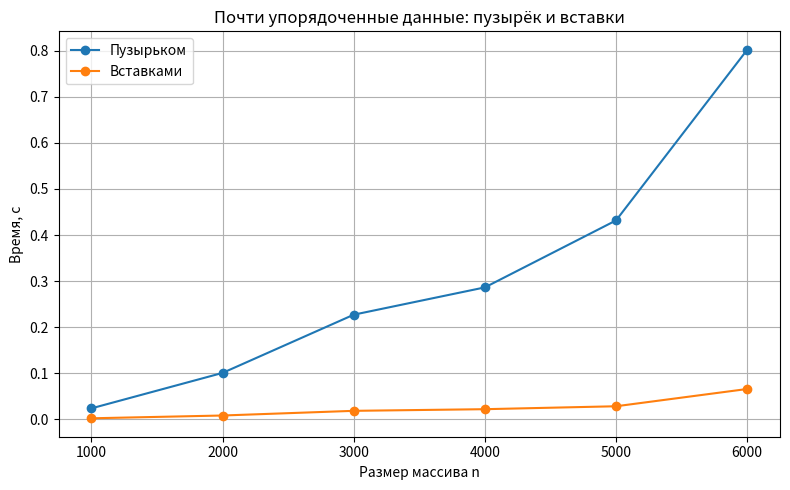
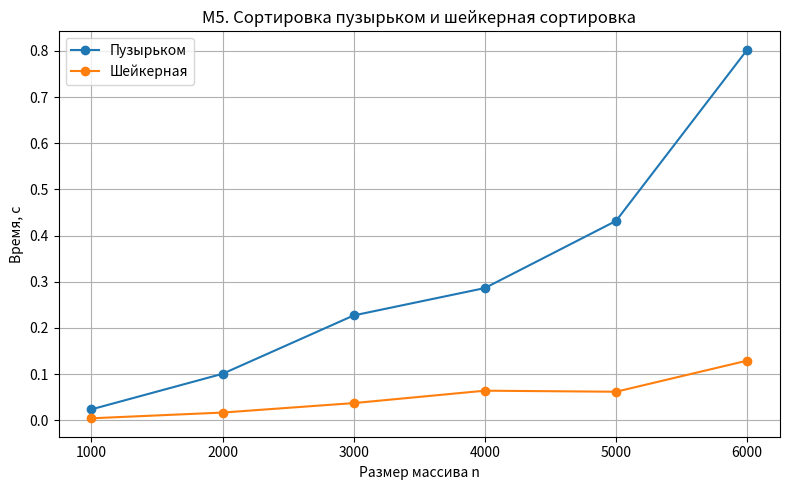

Here is the Python script that generated these plots, in order:
"""
Лабораторная работа № 2. Вариант 19.
Эмпирический анализ временной сложности квадратичных сортировок.

Автор: Ситникова Ольга, группа БИ2-1.

Исходные данные варианта 19:
    размеры массивов n = 1000, 2000, 3000, 4000, 5000, 6000
    тип данных: N (почти упорядоченные: n/20 случайных перестановок пар)
    диапазон значений: [0; 50 000]
    число повторов k = 3 (берётся медиана)
    дополнительное задание М5: шейкерная сортировка (двунаправленный пузырёк)
    и её сравнение с классической сортировкой пузырьком

Запуск: python lr2.py   (для графиков нужен пакет matplotlib)
"""
import platform
import random
import statistics
import sys
import time

# ---------------------------------------------------------------------------
# Параметры варианта 19
# ---------------------------------------------------------------------------
SIZES = [1000, 2000, 3000, 4000, 5000, 6000]
KIND = "nearly_sorted"
LO, HI = 0, 50_000
REPEATS = 3
SEED = 42

if hasattr(sys.stdout, "reconfigure"):      # корректный вывод кириллицы в Windows
    sys.stdout.reconfigure(encoding="utf-8")


# ---------------------------------------------------------------------------
# Генерация данных и замер времени
# ---------------------------------------------------------------------------
def generate_data(n, kind="random", lo=0, hi=100_000, seed=SEED):
    """Генерирует массив длины n заданного типа (воспроизводимо, по seed)."""
    rng = random.Random(seed + n)
    data = [rng.randint(lo, hi) for _ in range(n)]
    if kind == "sorted":
        data.sort()
    elif kind == "reversed":
        data.sort(reverse=True)
    elif kind == "nearly_sorted":
        data.sort()
        for _ in range(max(1, n // 20)):              # ~5 % случайных перестановок
            i, j = rng.randrange(n), rng.randrange(n)
            data[i], data[j] = data[j], data[i]
    return data


def measure(sort_func, data, repeats=REPEATS):
    """Медианное время работы sort_func на данных data, с.

    Каждый раз сортируется копия data (функции исходный массив не меняют).
    Корректность результата проверяется по sorted() вне замера времени.
    """
    times = []
    for _ in range(repeats):
        start = time.perf_counter()
        result = sort_func(data)
        times.append(time.perf_counter() - start)
        assert result == sorted(data), f"{sort_func.__name__}: ошибка сортировки"
    return statistics.median(times)


# ---------------------------------------------------------------------------
# Алгоритмы сортировки (исходный массив не изменяют)
# ---------------------------------------------------------------------------
def bubble_sort(arr):
    """Сортировка пузырьком с флагом досрочного выхода."""
    a = arr.copy()
    n = len(a)
    for i in range(n - 1):
        swapped = False
        for j in range(n - 1 - i):
            if a[j] > a[j + 1]:
                a[j], a[j + 1] = a[j + 1], a[j]
                swapped = True
        if not swapped:
            break
    return a


def shaker_sort(arr):
    """Шейкерная сортировка (двунаправленный пузырёк) с флагом выхода.

    Проход вправо выносит максимум в конец, проход влево выносит минимум
    в начало; границы неупорядоченной части [left, right] сужаются с обеих сторон.
    """
    a = arr.copy()
    left, right = 0, len(a) - 1
    while left < right:
        swapped = False
        for j in range(left, right):              # проход слева направо
            if a[j] > a[j + 1]:
                a[j], a[j + 1] = a[j + 1], a[j]
                swapped = True
        right -= 1
        if not swapped:
            break
        swapped = False
        for j in range(right, left, -1):          # проход справа налево
            if a[j - 1] > a[j]:
                a[j - 1], a[j] = a[j], a[j - 1]
                swapped = True
        left += 1
        if not swapped:
            break
    return a


def insertion_sort(arr):
    """Сортировка вставками."""
    a = arr.copy()
    for i in range(1, len(a)):
        key = a[i]
        j = i - 1
        while j >= 0 and a[j] > key:
            a[j + 1] = a[j]
            j -= 1
        a[j + 1] = key
    return a


# ---------------------------------------------------------------------------
# Версии с подсчётом операций (только для анализа, в замере времени не участвуют)
# ---------------------------------------------------------------------------
def bubble_sort_counted(arr):
    """Возвращает (сравнений, обменов, проходов) для сортировки пузырьком."""
    a = arr.copy()
    n = len(a)
    comparisons = swaps = passes = 0
    for i in range(n - 1):
        swapped = False
        passes += 1
        for j in range(n - 1 - i):
            comparisons += 1
            if a[j] > a[j + 1]:
                a[j], a[j + 1] = a[j + 1], a[j]
                swaps += 1
                swapped = True
        if not swapped:
            break
    return comparisons, swaps, passes


def shaker_sort_counted(arr):
    """Возвращает (сравнений, обменов, проходов) для шейкерной сортировки."""
    a = arr.copy()
    left, right = 0, len(a) - 1
    comparisons = swaps = passes = 0
    while left < right:
        swapped = False
        passes += 1
        for j in range(left, right):
            comparisons += 1
            if a[j] > a[j + 1]:
                a[j], a[j + 1] = a[j + 1], a[j]
                swaps += 1
                swapped = True
        right -= 1
        if not swapped:
            break
        swapped = False
        passes += 1
        for j in range(right, left, -1):
            comparisons += 1
            if a[j - 1] > a[j]:
                a[j - 1], a[j] = a[j], a[j - 1]
                swaps += 1
                swapped = True
        left += 1
        if not swapped:
            break
    return comparisons, swaps, passes


def insertion_sort_counted(arr):
    """Возвращает (сравнений, сдвигов, проходов) для сортировки вставками."""
    a = arr.copy()
    comparisons = shifts = 0
    for i in range(1, len(a)):
        key = a[i]
        j = i - 1
        while j >= 0:
            comparisons += 1
            if a[j] <= key:
                break
            a[j + 1] = a[j]
            shifts += 1
            j -= 1
        a[j + 1] = key
    return comparisons, shifts, max(0, len(a) - 1)


# ---------------------------------------------------------------------------
# Вывод и графики
# ---------------------------------------------------------------------------
def print_system_info():
    """Характеристики вычислительной системы (для отчёта)."""
    print("Характеристики системы:")
    print(f"  ОС:        {platform.platform()}")
    print(f"  Процессор: {platform.processor() or 'не определён'}")
    print(f"  Python:    {platform.python_version()}")
    print()


def print_tables(results):
    names = list(results)
    print(f"Тип данных: почти упорядоченные, диапазон [{LO}; {HI}], "
          f"k = {REPEATS}, seed = {SEED}\n")

    print("Таблица 1. Медианное время сортировки, с")
    print(f"{'n':>6}" + "".join(f"{name:>14}" for name in names))
    for idx, n in enumerate(SIZES):
        print(f"{n:>6}" + "".join(f"{results[name][idx]:>14.4f}" for name in names))
    print()

    print("Таблица 2. Отношение T(n)/n^2 (x 1e-9, с)")
    print(f"{'n':>6}" + "".join(f"{name:>14}" for name in names))
    for idx, n in enumerate(SIZES):
        print(f"{n:>6}" + "".join(f"{results[name][idx] / n**2 * 1e9:>14.2f}" for name in names))
    print()

    print("Таблица 3. Проверка квадратичного роста: T(2n)/T(n)")
    print(f"{'Переход':>14}" + "".join(f"{name:>14}" for name in names) + f"{'Теория':>10}")
    for n in SIZES:
        if 2 * n in SIZES:
            i, j = SIZES.index(n), SIZES.index(2 * n)
            row = f"{f'{n} -> {2 * n}':>14}"
            row += "".join(f"{results[name][j] / results[name][i]:>14.2f}" for name in names)
            print(row + f"{4:>10}")
    print()

    print("Таблица 4. Отношение времени (пузырёк / вставки) и (пузырёк / шейкер)")
    print(f"{'n':>6}{'пузырёк/вставки':>18}{'пузырёк/шейкер':>18}")
    for idx, n in enumerate(SIZES):
        b, s, ins = (results["Пузырьком"][idx], results["Шейкерная"][idx],
                     results["Вставками"][idx])
        print(f"{n:>6}{b / ins:>18.2f}{b / s:>18.2f}")
    print()


def count_operations():
    """Число сравнений, обменов (сдвигов) и проходов для каждого размера n."""
    counters = {
        "Пузырьком": bubble_sort_counted,
        "Шейкерная": shaker_sort_counted,
        "Вставками": insertion_sort_counted,
    }
    return {name: [f(generate_data(n, KIND, LO, HI)) for n in SIZES]
            for name, f in counters.items()}


def print_operations(ops):
    names = list(ops)
    for title, idx in (("Таблица 5. Число сравнений", 0),
                       ("Таблица 6. Число обменов (для вставок — сдвигов)", 1),
                       ("Таблица 7. Число проходов по массиву", 2)):
        print(title)
        ref_head = f"{'n^2/2':>14}" if idx == 0 else ""
        print(f"{'n':>6}" + "".join(f"{name:>14}" for name in names) + ref_head)
        for k, n in enumerate(SIZES):
            ref = f"{n * n // 2:>14}" if idx == 0 else ""
            print(f"{n:>6}" + "".join(f"{ops[name][k][idx]:>14}" for name in names) + ref)
        print()


def make_plots(results):
    try:
        import matplotlib
        matplotlib.use("Agg")
        import matplotlib.pyplot as plt
    except ImportError:
        print("matplotlib не установлен: графики не построены (pip install matplotlib)")
        return

    # График 1: пузырёк и вставки на одних осях
    plt.figure(figsize=(8, 5))
    for name in ("Пузырьком", "Вставками"):
        plt.plot(SIZES, results[name], marker="o", label=name)
    plt.xlabel("Размер массива n")
    plt.ylabel("Время, с")
    plt.title("Почти упорядоченные данные: пузырёк и вставки")
    plt.grid(True)
    plt.legend()
    plt.tight_layout()
    plt.savefig("lr2_plot.png", dpi=150)
    plt.close()

    # График 2 (М5): пузырёк и шейкерная сортировка
    plt.figure(figsize=(8, 5))
    for name in ("Пузырьком", "Шейкерная"):
        plt.plot(SIZES, results[name], marker="o", label=name)
    plt.xlabel("Размер массива n")
    plt.ylabel("Время, с")
    plt.title("М5. Сортировка пузырьком и шейкерная сортировка")
    plt.grid(True)
    plt.legend()
    plt.tight_layout()
    plt.savefig("lr2_plot_m5.png", dpi=150)
    plt.close()
    print("Графики сохранены: lr2_plot.png, lr2_plot_m5.png")


def main():
    algorithms = {
        "Пузырьком": bubble_sort,
        "Шейкерная": shaker_sort,
        "Вставками": insertion_sort,
    }
    print_system_info()
    results = {name: [] for name in algorithms}
    for n in SIZES:
        data = generate_data(n, KIND, LO, HI)        # один массив для всех алгоритмов
        for name, func in algorithms.items():
            results[name].append(measure(func, data, REPEATS))
    print_tables(results)
    print_operations(count_operations())
    make_plots(results)


if __name__ == "__main__":
    main()
